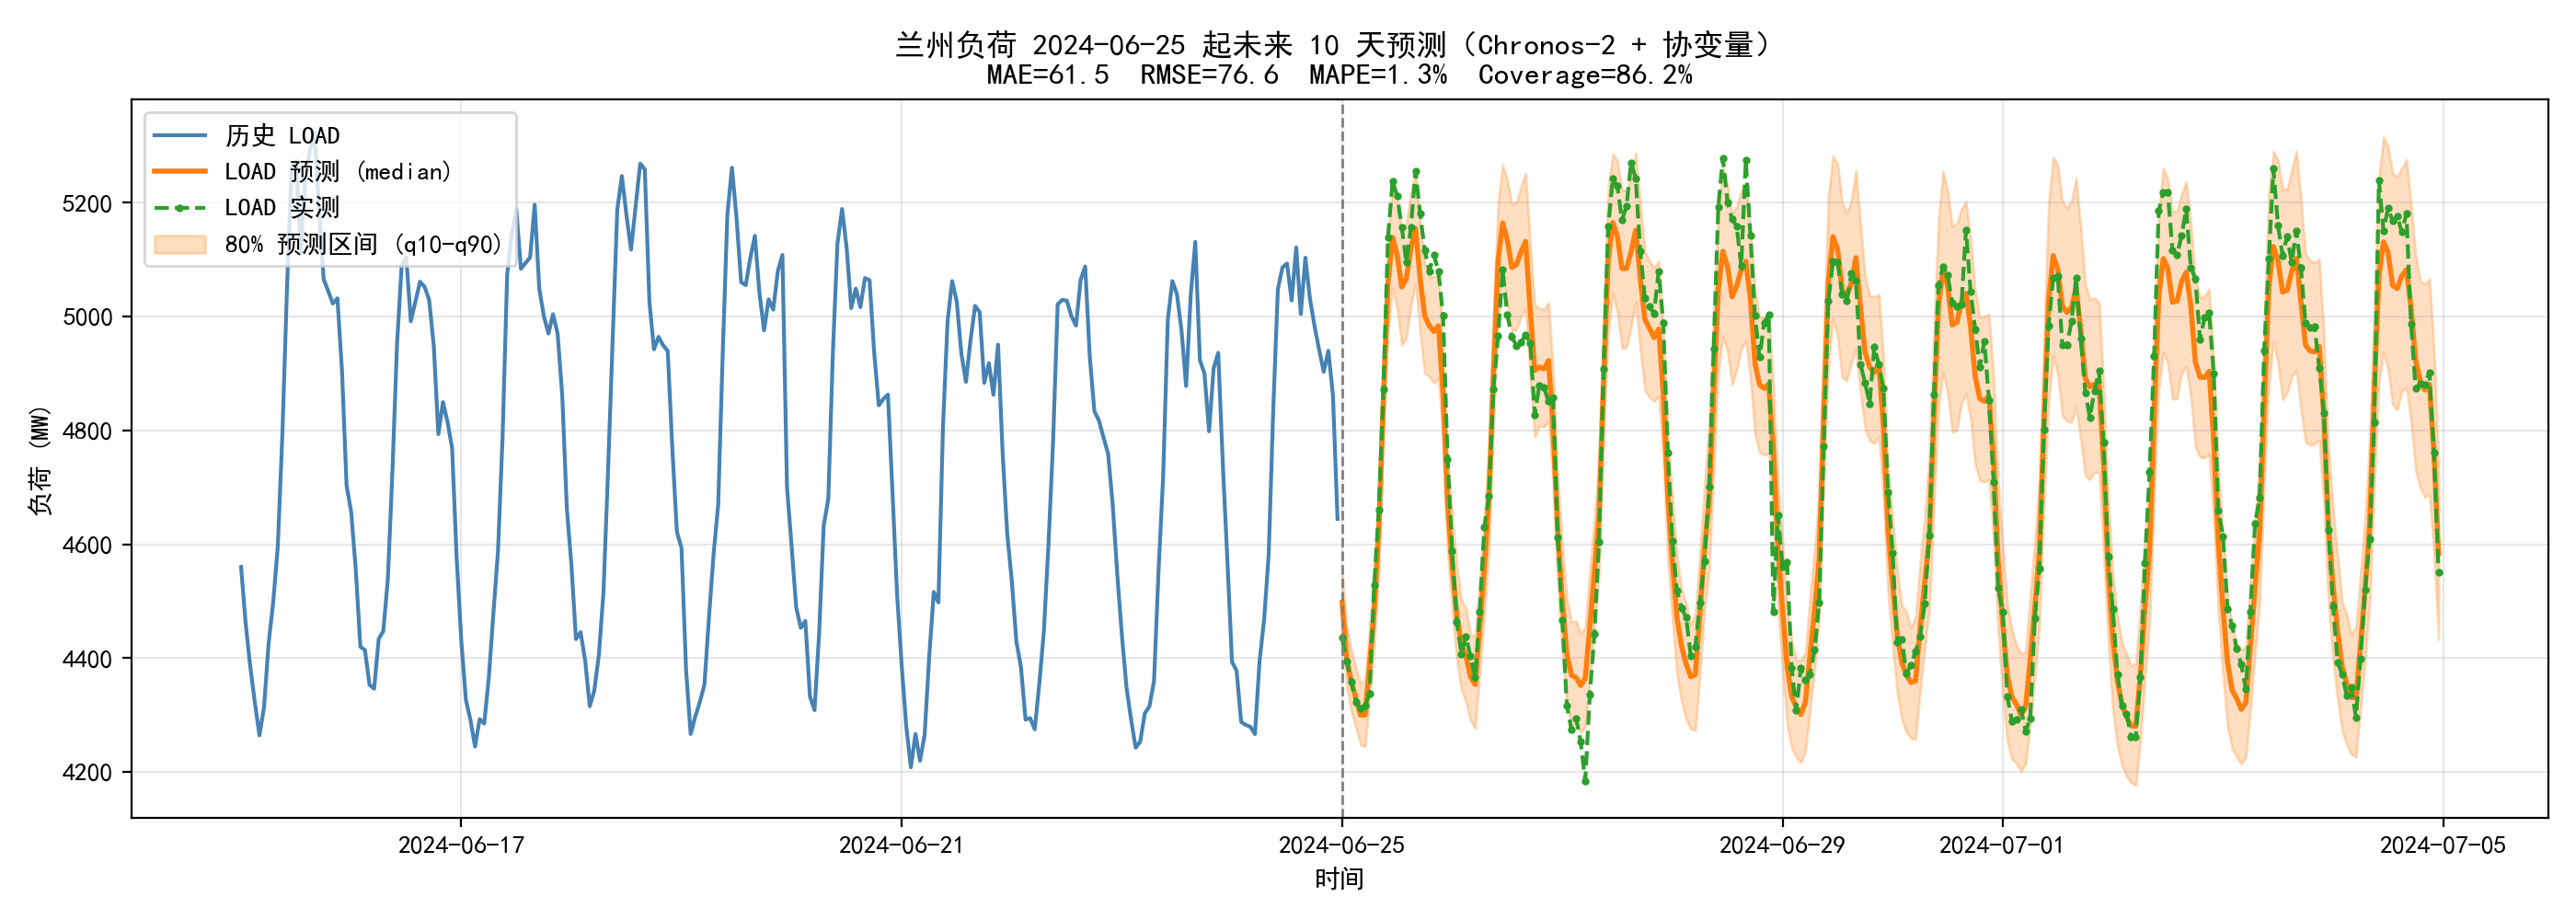

The table this chart was drawn from, first rows:
DATATIME, LOAD_ACTUAL, LOAD_PRED, LOAD_MEAN, LOAD_Q10, LOAD_Q90
2024-06-25 00:00:00, 4436, 4498, 4498, 4443, 4552
2024-06-25 01:00:00, 4394, 4399, 4399, 4349, 4457
2024-06-25 02:00:00, 4359, 4360, 4360, 4306, 4415
2024-06-25 03:00:00, 4323, 4330, 4330, 4278, 4383
2024-06-25 04:00:00, 4312, 4300, 4300, 4248, 4357
2024-06-25 05:00:00, 4317, 4300, 4300, 4245, 4361
2024-06-25 06:00:00, 4338, 4390, 4390, 4328, 4454
2024-06-25 07:00:00, 4529, 4484, 4484, 4421, 4555
2024-06-25 08:00:00, 4660, 4627, 4627, 4553, 4697
2024-06-25 09:00:00, 4873, 4855, 4855, 4781, 4930
2024-06-25 10:00:00, 5139, 5059, 5059, 4974, 5147
2024-06-25 11:00:00, 5239, 5139, 5139, 5051, 5226
2024-06-25 12:00:00, 5212, 5108, 5108, 5013, 5211
2024-06-25 13:00:00, 5157, 5052, 5052, 4950, 5155
2024-06-25 14:00:00, 5096, 5066, 5066, 4962, 5165
2024-06-25 15:00:00, 5156, 5120, 5120, 5020, 5218
2024-06-25 16:00:00, 5256, 5155, 5155, 5058, 5257
2024-06-25 17:00:00, 5182, 5068, 5068, 4971, 5167
2024-06-25 18:00:00, 5117, 5002, 5002, 4901, 5094
2024-06-25 19:00:00, 5080, 4984, 4984, 4895, 5071
2024-06-25 20:00:00, 5109, 4974, 4974, 4884, 5070
2024-06-25 21:00:00, 5079, 4984, 4984, 4892, 5073
2024-06-25 22:00:00, 5002, 4868, 4868, 4778, 4960
2024-06-25 23:00:00, 4750, 4669, 4669, 4581, 4753
2024-06-26 00:00:00, 4588, 4563, 4563, 4484, 4654
2024-06-26 01:00:00, 4464, 4476, 4476, 4397, 4564
2024-06-26 02:00:00, 4408, 4425, 4425, 4344, 4502
2024-06-26 03:00:00, 4438, 4404, 4404, 4323, 4489
2024-06-26 04:00:00, 4403, 4367, 4367, 4290, 4440
2024-06-26 05:00:00, 4366, 4354, 4354, 4277, 4442
2024-06-26 06:00:00, 4481, 4455, 4455, 4373, 4535
2024-06-26 07:00:00, 4631, 4559, 4559, 4475, 4646
2024-06-26 08:00:00, 4685, 4679, 4679, 4589, 4774
2024-06-26 09:00:00, 4873, 4905, 4905, 4808, 5006
2024-06-26 10:00:00, 4966, 5099, 5099, 4991, 5200
2024-06-26 11:00:00, 5083, 5165, 5165, 5066, 5268
2024-06-26 12:00:00, 5003, 5135, 5135, 5027, 5241
2024-06-26 13:00:00, 4965, 5086, 5086, 4975, 5198
2024-06-26 14:00:00, 4949, 5091, 5091, 4978, 5201
2024-06-26 15:00:00, 4956, 5114, 5114, 4999, 5229
2024-06-26 16:00:00, 4968, 5132, 5132, 5014, 5252
2024-06-26 17:00:00, 4954, 5012, 5012, 4894, 5128
2024-06-26 18:00:00, 4828, 4906, 4906, 4789, 5021
2024-06-26 19:00:00, 4880, 4912, 4912, 4809, 5014
2024-06-26 20:00:00, 4876, 4908, 4908, 4806, 5012
2024-06-26 21:00:00, 4851, 4923, 4923, 4818, 5024
2024-06-26 22:00:00, 4858, 4804, 4804, 4707, 4907
2024-06-26 23:00:00, 4613, 4624, 4624, 4531, 4721
2024-06-27 00:00:00, 4467, 4502, 4502, 4409, 4602
2024-06-27 01:00:00, 4317, 4407, 4407, 4317, 4505
2024-06-27 02:00:00, 4274, 4370, 4370, 4285, 4464
2024-06-27 03:00:00, 4295, 4366, 4366, 4283, 4466
2024-06-27 04:00:00, 4254, 4352, 4352, 4270, 4442
2024-06-27 05:00:00, 4185, 4364, 4364, 4279, 4455
2024-06-27 06:00:00, 4336, 4455, 4455, 4359, 4557
2024-06-27 07:00:00, 4443, 4551, 4551, 4457, 4648
2024-06-27 08:00:00, 4604, 4650, 4650, 4544, 4753
2024-06-27 09:00:00, 4908, 4887, 4887, 4778, 5004
2024-06-27 10:00:00, 5158, 5098, 5098, 4970, 5226
2024-06-27 11:00:00, 5242, 5165, 5165, 5041, 5286
... 180 more rows
